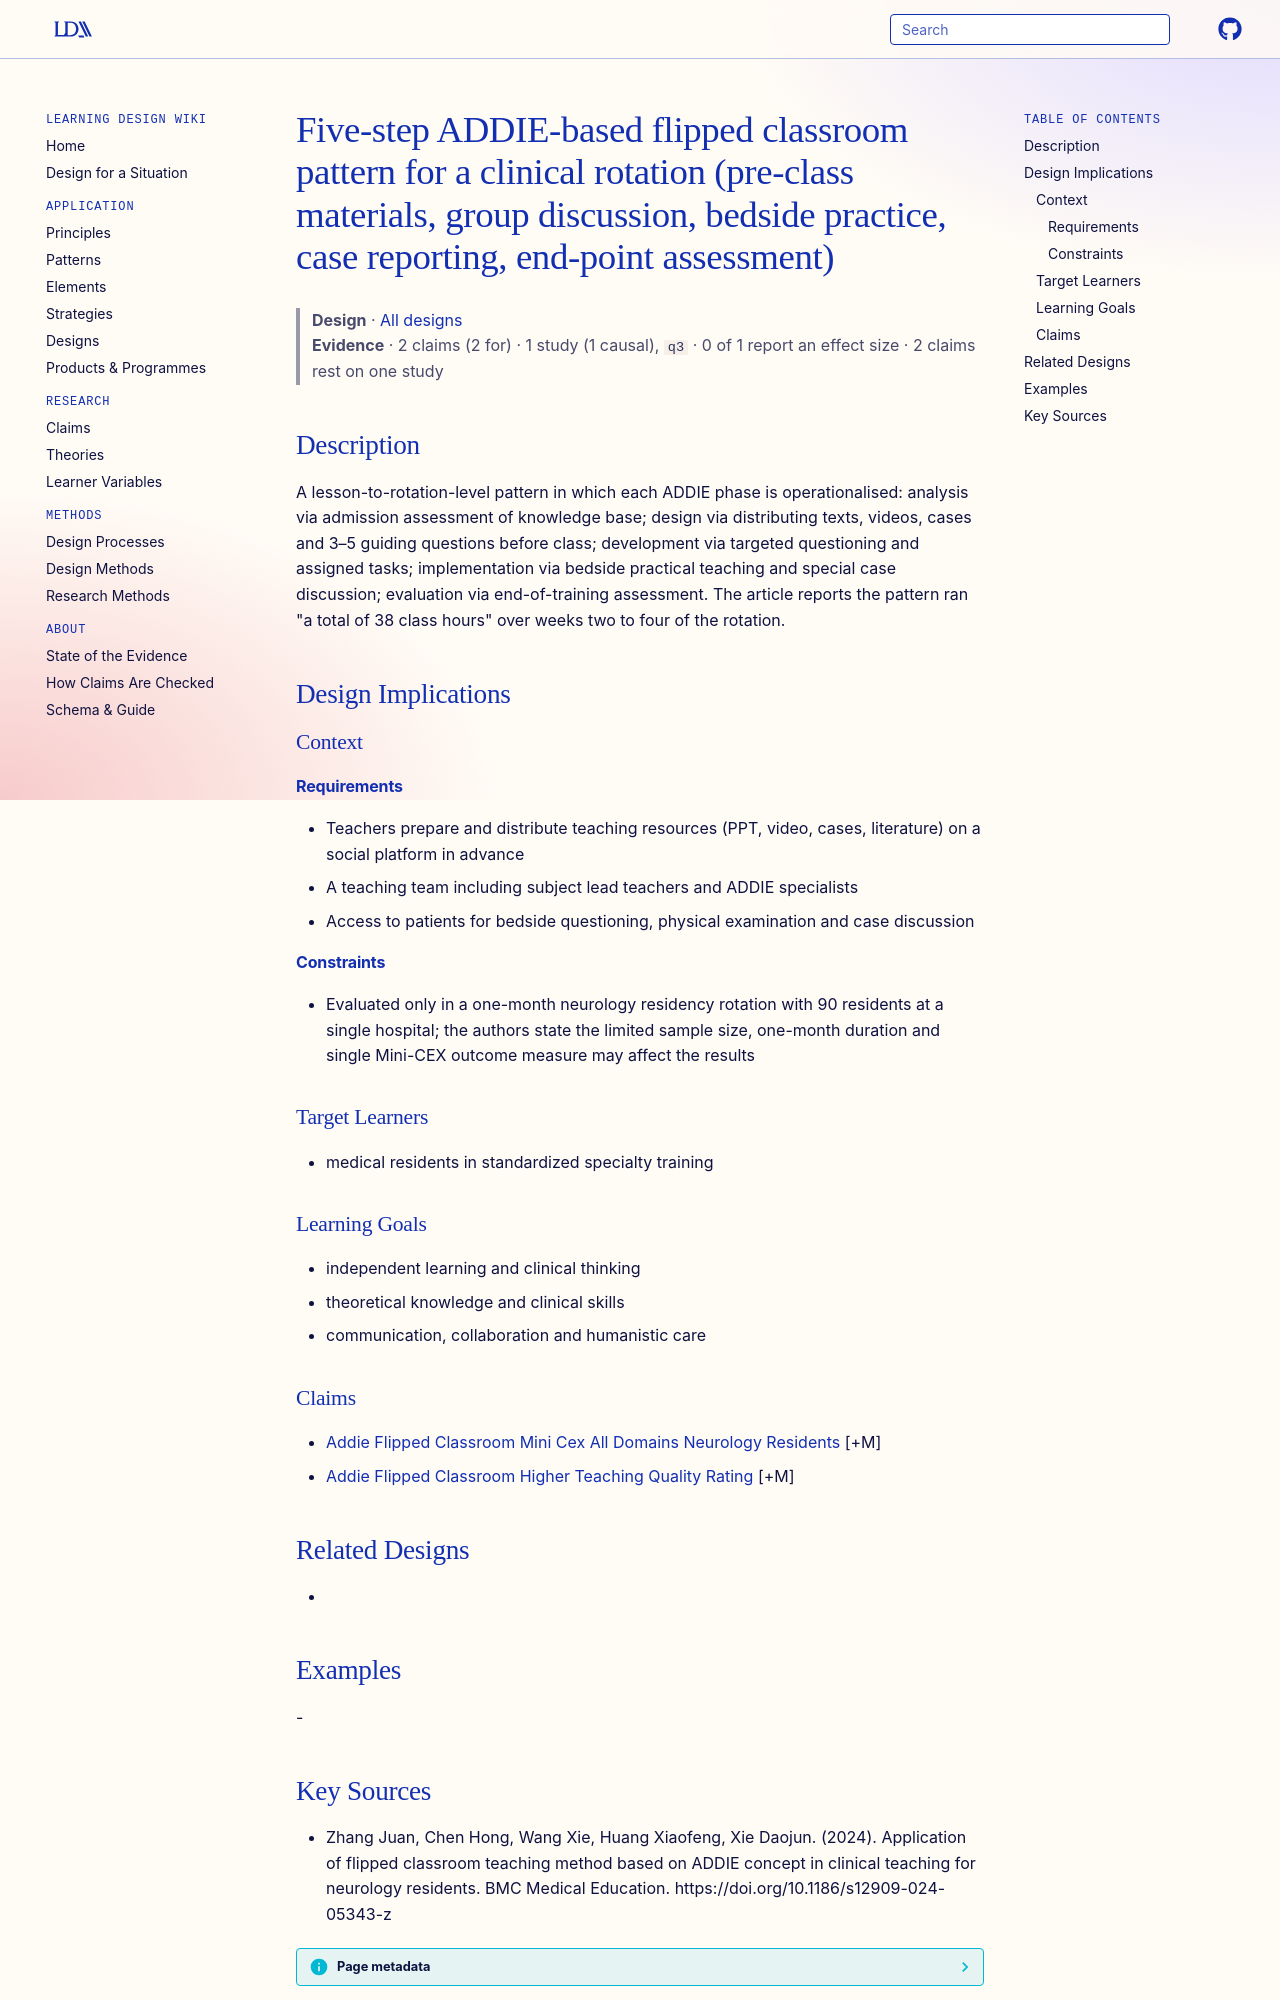

repository: Learning-Design-Alliance/learning-wiki · page: designs/addie-flipped-classroom-five-step-rotation-pattern/index.html · generator: mkdocs

---
type: design
id: addie-flipped-classroom-five-step-rotation-pattern
title: Five-step ADDIE-based flipped classroom pattern for a clinical rotation (pre-class materials, group discussion, bedside practice, case reporting, end-point assessment)
description: "A lesson-to-rotation-level pattern in which each ADDIE phase is operationalised: analysis via admission assessment of knowledge base; design via distributing texts, videos, cases and 3–5 guiding questions before class..."
status: review
generated:
  by: "process:settle-candidates"
  at: 2026-11-07
sources:
  - id: zhang-juan-2024
    resource: "https://doi.org/10.1186/s12909-024-05343-z"
    title: "Zhang Juan, Chen Hong, Wang Xie, Huang Xiaofeng, Xie Daojun. (2024). Application of flipped classroom teaching method based on ADDIE concept in clinical teaching for neurology residents. BMC Medical Education. https://doi.org/10.1186/s12909-024-05343-z"
    author: Zhang Juan, Chen Hong, Wang Xie, Huang Xiaofeng, Xie Daojun
---

# Five-step ADDIE-based flipped classroom pattern for a clinical rotation (pre-class materials, group discussion, bedside practice, case reporting, end-point assessment)

> **Design** · [All designs](index.md)
> **Evidence** · 2 claims (2 for) · 1 study (1 causal), `q3` · 0 of 1 report an effect size · 2 claims rest on one study

## Description
A lesson-to-rotation-level pattern in which each ADDIE phase is operationalised: analysis via admission assessment of knowledge base; design via distributing texts, videos, cases and 3–5 guiding questions before class; development via targeted questioning and assigned tasks; implementation via bedside practical teaching and special case discussion; evaluation via end-of-training assessment. The article reports the pattern ran "a total of 38 class hours" over weeks two to four of the rotation.

## Design Implications

### Context
#### Requirements
- Teachers prepare and distribute teaching resources (PPT, video, cases, literature) on a social platform in advance
- A teaching team including subject lead teachers and ADDIE specialists
- Access to patients for bedside questioning, physical examination and case discussion
#### Constraints
- Evaluated only in a one-month neurology residency rotation with 90 residents at a single hospital; the authors state the limited sample size, one-month duration and single Mini-CEX outcome measure may affect the results

### Target Learners
- medical residents in standardized specialty training

### Learning Goals
- independent learning and clinical thinking
- theoretical knowledge and clinical skills
- communication, collaboration and humanistic care

### Claims
- [Addie Flipped Classroom Mini Cex All Domains Neurology Residents](../claims/addie-flipped-classroom-mini-cex-all-domains-neurology-residents.md) [+M]
- [Addie Flipped Classroom Higher Teaching Quality Rating](../claims/addie-flipped-classroom-higher-teaching-quality-rating.md) [+M]

## Related Designs
- 

## Examples
-
